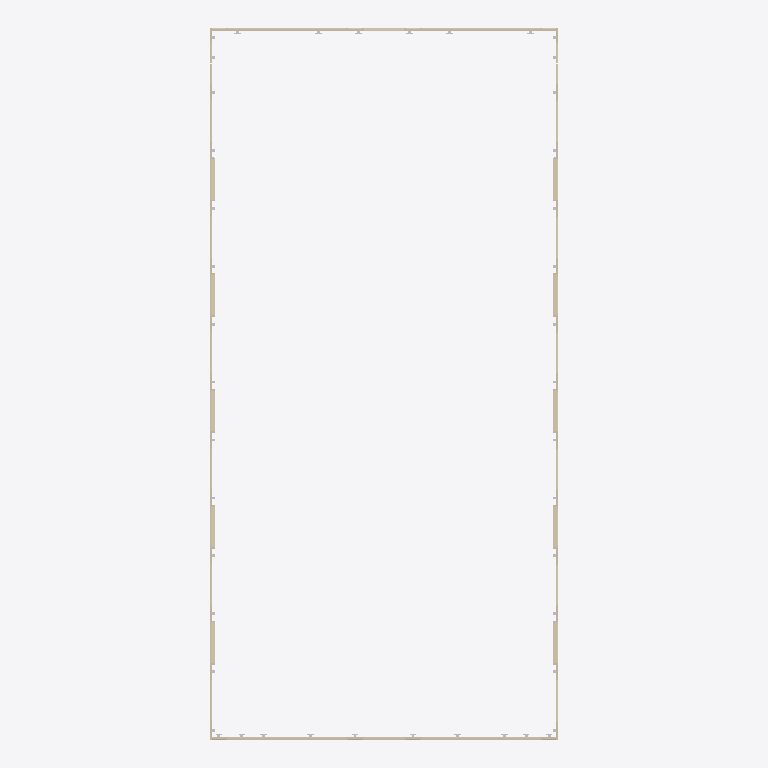
Plan cut of the same IFC building model at storey '03 derde verdieping' (level 10.90 m, cut at 12.30 m), seen from above with north up, elements coloured by IFC class (only those large enough to see are counted): 42 walls (beige). Cut surfaces are drawn darker.
Extent 22.5 m × 46.0 m × 57.1 m (x, y, z). Storeys (18): 00 begane grond at 0.00 m; 01 eerste verdieping at 4.50 m; 02 tweede verdieping at 7.70 m; 03 derde verdieping at 10.90 m; 04 vierde verdieping at 14.10 m; 05 vijfde verdieping at 17.30 m; 06 zesde verdieping at 20.50 m; 07 zevende verdieping at 23.70 m; 08 achtste verdieping at 26.90 m; 09 negende verdieping at 30.10 m; 10 tiende verdieping at 33.30 m; 11 elfde verdieping at 36.50 m; 12 twaalfde verdieping at 39.70 m; 13 dertiende verdieping at 42.90 m; 14 veertiende verdieping at 46.10 m; 15 vijftiende verdieping at 49.30 m. Elements (1055): 702 IfcBuildingElementProxy, 353 IfcWall.

HEADER;
FILE_DESCRIPTION(('ViewDefinition [1, QuantityTakeOffAddOnView, SpaceBoundary2ndLevelAddOnView]','Option [Drawing Scale: 50.000000]','Option [Global Unique Identifiers (GUID): Keep existing]','Option [Elements to export: Visible elements (on all stories)]','Option [Partial Structure Display: Entire Model]','Option [IFC Domain: All]','Option [Convert Grid elements: On]','[28 more]'),'2;1');
FILE_NAME('M:\\1436P.nieuwbouw mathildelaan\\3-POSTIN\\wijmoco\\O-S1-BWK-BIM prefabgevel.if','2018-11-29T12:38:36',('Architect'),('Naam bureau'),'The EXPRESS Data Manager Version 5.02.0100.09 : ','IFC file generated by GRAPHISOFT ARCHICAD-64 21.','The authorising person');
FILE_SCHEMA(('IFC2X3'));
ENDSEC;
DATA;
#65=IFCPROJECT('344O7vICcwH8qAEnwJDjSU',#32,'Blok S1 Strijp S',$,$,$,$,(#62,#334),#49);
#84=IFCSITE('20FpTZCqJy2vhVJYtjuIce',#32,'Site',$,$,#81,$,$,.ELEMENT.,(51,27,0,0),(5,29,0,0),20000.0,$,#72);
#119=IFCBUILDING('00tMo7QcxqWdIGvc4sMN2A',#32,'Blok S1 Strijp S',$,$,#117,$,$,.ELEMENT.,$,$,#108);
#141=IFCBUILDINGSTOREY('2SWZMQPyD9pfT9q87pgXa1',#32,'00 begane grond',$,$,#139,$,$,.ELEMENT.,0.0);
#9042=IFCBUILDINGSTOREY('0u4wgLe6n0ABVaiXyikbkA',#32,'01 eerste verdieping',$,$,#9041,$,$,.ELEMENT.,4500.0);
#21874=IFCBUILDINGSTOREY('307n3TCIz9hwF7YTCVDVsP',#32,'02 tweede verdieping',$,$,#21873,$,$,.ELEMENT.,7700.0);
#28227=IFCBUILDINGSTOREY('0zjWJra9z4fQlSJ10tge$a',#32,'03 derde verdieping',$,$,#28226,$,$,.ELEMENT.,10900.0);
#34580=IFCBUILDINGSTOREY('3tU3PHBYX2FulznCzWnaqw',#32,'04 vierde verdieping',$,$,#34579,$,$,.ELEMENT.,14100.0);
#40933=IFCBUILDINGSTOREY('0FAgW5JBf8yh84MWZluIhE',#32,'05 vijfde verdieping',$,$,#40932,$,$,.ELEMENT.,17300.0);
#47286=IFCBUILDINGSTOREY('10C66Zk2TBSv$mTEWDOTcP',#32,'06 zesde verdieping',$,$,#47285,$,$,.ELEMENT.,20500.0);
#55160=IFCBUILDINGSTOREY('0bqaH1kgnAaeRUmz$CtCrB',#32,'07 zevende verdieping',$,$,#55159,$,$,.ELEMENT.,23700.0);
#66092=IFCBUILDINGSTOREY('2s9xCgUaHE48cgifg4mXwW',#32,'08 achtste verdieping',$,$,#66091,$,$,.ELEMENT.,26900.0);
#74603=IFCBUILDINGSTOREY('1ZGKxNufj5qBHf_KZ_g5UM',#32,'09 negende verdieping',$,$,#74602,$,$,.ELEMENT.,30100.0);
#81022=IFCBUILDINGSTOREY('04BChrHpv5tgAHMOp1j7mS',#32,'10 tiende verdieping',$,$,#81021,$,$,.ELEMENT.,33300.0);
#87329=IFCBUILDINGSTOREY('1DO4ljIuv5Bws$kW$f3Y5B',#32,'11 elfde verdieping',$,$,#87328,$,$,.ELEMENT.,36500.0);
#93172=IFCBUILDINGSTOREY('3DK$LJA39EHP3mUJLmjn7_',#32,'12 twaalfde verdieping',$,$,#93171,$,$,.ELEMENT.,39700.0);
#99639=IFCBUILDINGSTOREY('2Ae8cRrqf6yerLfkTHGNsa',#32,'13 dertiende verdieping',$,$,#99638,$,$,.ELEMENT.,42900.0);
#105244=IFCBUILDINGSTOREY('2duxTcnAX2VBsS_xAp6Aax',#32,'14 veertiende verdieping',$,$,#105243,$,$,.ELEMENT.,46100.0);
#109487=IFCBUILDINGSTOREY('2dP2zJEqD5XPTEWRxUG$Wl',#32,'15 vijftiende verdieping',$,$,#109486,$,$,.ELEMENT.,49300.0);
#114726=IFCBUILDINGSTOREY('0wPqxf9KX0nPDjgzD8mXwD',#32,'16 zestiende verdieping',$,$,#114725,$,$,.ELEMENT.,52500.0);
#122032=IFCBUILDINGSTOREY('0Mbi31A29C29ciopYqfeUs',#32,'17 dak',$,$,#122031,$,$,.ELEMENT.,55700.0);
#22895=IFCWALL('1EGcXOEesj70SI1HN4FTql',#32,$,$,$,#22878,#22891,$);
#23695=IFCWALL('0$ImNDO6jWTZ4D4CkXpUAp',#32,$,$,$,#23678,#23691,$);
#22995=IFCWALL('2uDLTuwHhRykSCvA3a2GyZ',#32,$,$,$,#22978,#22991,$);
#23095=IFCWALL('3Nwb1kfknti9QJ8m9d9ufX',#32,$,$,$,#23078,#23091,$);
#31938=IFCWALL('0c90y7h$orj$XWlt4KzOWO',#32,$,$,$,#31921,#31934,$);
#32038=IFCWALL('3an5WtsCBgJRhVvF5RVkyf',#32,$,$,$,#32021,#32034,$);
#22495=IFCWALL('0UsLRxvUFu5mpYETfKn8NA',#32,$,$,$,#22478,#22491,$);
#22695=IFCWALL('3uukooq27G40waS_J92h4N',#32,$,$,$,#22678,#22691,$);
#23195=IFCWALL('2CEkAIw1N__XQBROkx0o1i',#32,$,$,$,#23178,#23191,$);
#23895=IFCWALL('086Wf$y4NW7bSCBw9c7$E8',#32,$,$,$,#23878,#23891,$);
#22295=IFCWALL('1Mw4fJE_d0DI4aBphiQ4j6',#32,$,$,$,#22278,#22291,$);
#23995=IFCWALL('0gWlSdS3FDU0c8K6SxjTHr',#32,$,$,$,#23978,#23991,$);
#24195=IFCWALL('3BEnOxzPOucZY2uzfedCR8',#32,$,$,$,#24178,#24191,$);
#22395=IFCWALL('3DWOuaUR_OyLWrp2B07C0u',#32,$,$,$,#22378,#22391,$);
#23495=IFCWALL('2jQ6lkBOg73rkVj70IqtSz',#32,$,$,$,#23478,#23491,$);
#21912=IFCWALL('3LdymdT0DljC4i5T5fM7j1',#32,$,$,$,#21894,#21908,$);
#22795=IFCWALL('3VwW0aRtANe7A4O8c_D2r$',#32,$,$,$,#22778,#22791,$);
#24095=IFCWALL('09mS5bUDyeUSbee5B2uinc',#32,$,$,$,#24078,#24091,$);
#31838=IFCWALL('2pTy3gCLKlOuG2qUOgJker',#32,$,$,$,#31821,#31834,$);
#32138=IFCWALL('3sLPGlo5sWvDfB5KYhVNW6',#32,$,$,$,#32121,#32134,$);
#23595=IFCWALL('27Xp2W6sR_6kHjpQ9mEPZb',#32,$,$,$,#23578,#23591,$);
#23795=IFCWALL('17o3FS1mjHPzImTBOVbcja',#32,$,$,$,#23778,#23791,$);
#32338=IFCWALL('2JY97Z4Mlra_qqjxGydEQ6',#32,$,$,$,#32321,#32334,$);
#32538=IFCWALL('1K7C7tKpWDgrgtwN9AozbW',#32,$,$,$,#32521,#32534,$);
#33438=IFCWALL('0BsnfaPPCJa4pZSgqNHBj9',#32,$,$,$,#33421,#33434,$);
#33638=IFCWALL('3EPcHDe4MVKfN$8hAYNCDn',#32,$,$,$,#33621,#33634,$);
#32838=IFCWALL('1JyZaOQCio7PMc1aIVDGXo',#32,$,$,$,#32821,#32834,$);
#33038=IFCWALL('0RB0LoOAsfE19sCezEcbc$',#32,$,$,$,#33021,#33034,$);
#32638=IFCWALL('3GSFD2EHtpr9AQPwDG9sws',#32,$,$,$,#32621,#32634,$);
#33838=IFCWALL('2dhx4MkTvRS2c3rbA3Yh0l',#32,$,$,$,#33821,#33834,$);
#32738=IFCWALL('2RW_zkTrCTF4fgJiDyEDSQ',#32,$,$,$,#32721,#32734,$);
#33738=IFCWALL('1iGErMNhB_$qVTADH15lA1',#32,$,$,$,#33721,#33734,$);
#32238=IFCWALL('1kFEy8Fn8vwCXSbj0mhY9p',#32,$,$,$,#32221,#32234,$);
#33938=IFCWALL('2ytS8z6iCxyEgsFvyURE5A',#32,$,$,$,#33921,#33934,$);
#23295=IFCWALL('1YMxIn0w6GSNisJfIQVk73',#32,$,$,$,#23278,#23291,$);
#23395=IFCWALL('0CHCHx7dJbDwKXTxa9MU5t',#32,$,$,$,#23378,#23391,$);
#33138=IFCWALL('2$rQQwhbVH7I6YgG4lVcfT',#32,$,$,$,#33121,#33134,$);
#33338=IFCWALL('0k5l0fOtiec0R8Hdw94tHd',#32,$,$,$,#33321,#33334,$);
#22595=IFCWALL('2XsQGu0n$QlnDsrRrz34Nv',#32,$,$,$,#22578,#22591,$);
#24295=IFCWALL('0oES7GhgP8aMKvjtCOfzSq',#32,$,$,$,#24278,#24291,$);
#32438=IFCWALL('09Y6sCiwFSGIHPVUqraeNT',#32,$,$,$,#32421,#32434,$);
#33538=IFCWALL('1GUeDAsw4AWPf4_h4wvb1e',#32,$,$,$,#33521,#33534,$);
ENDSEC;
